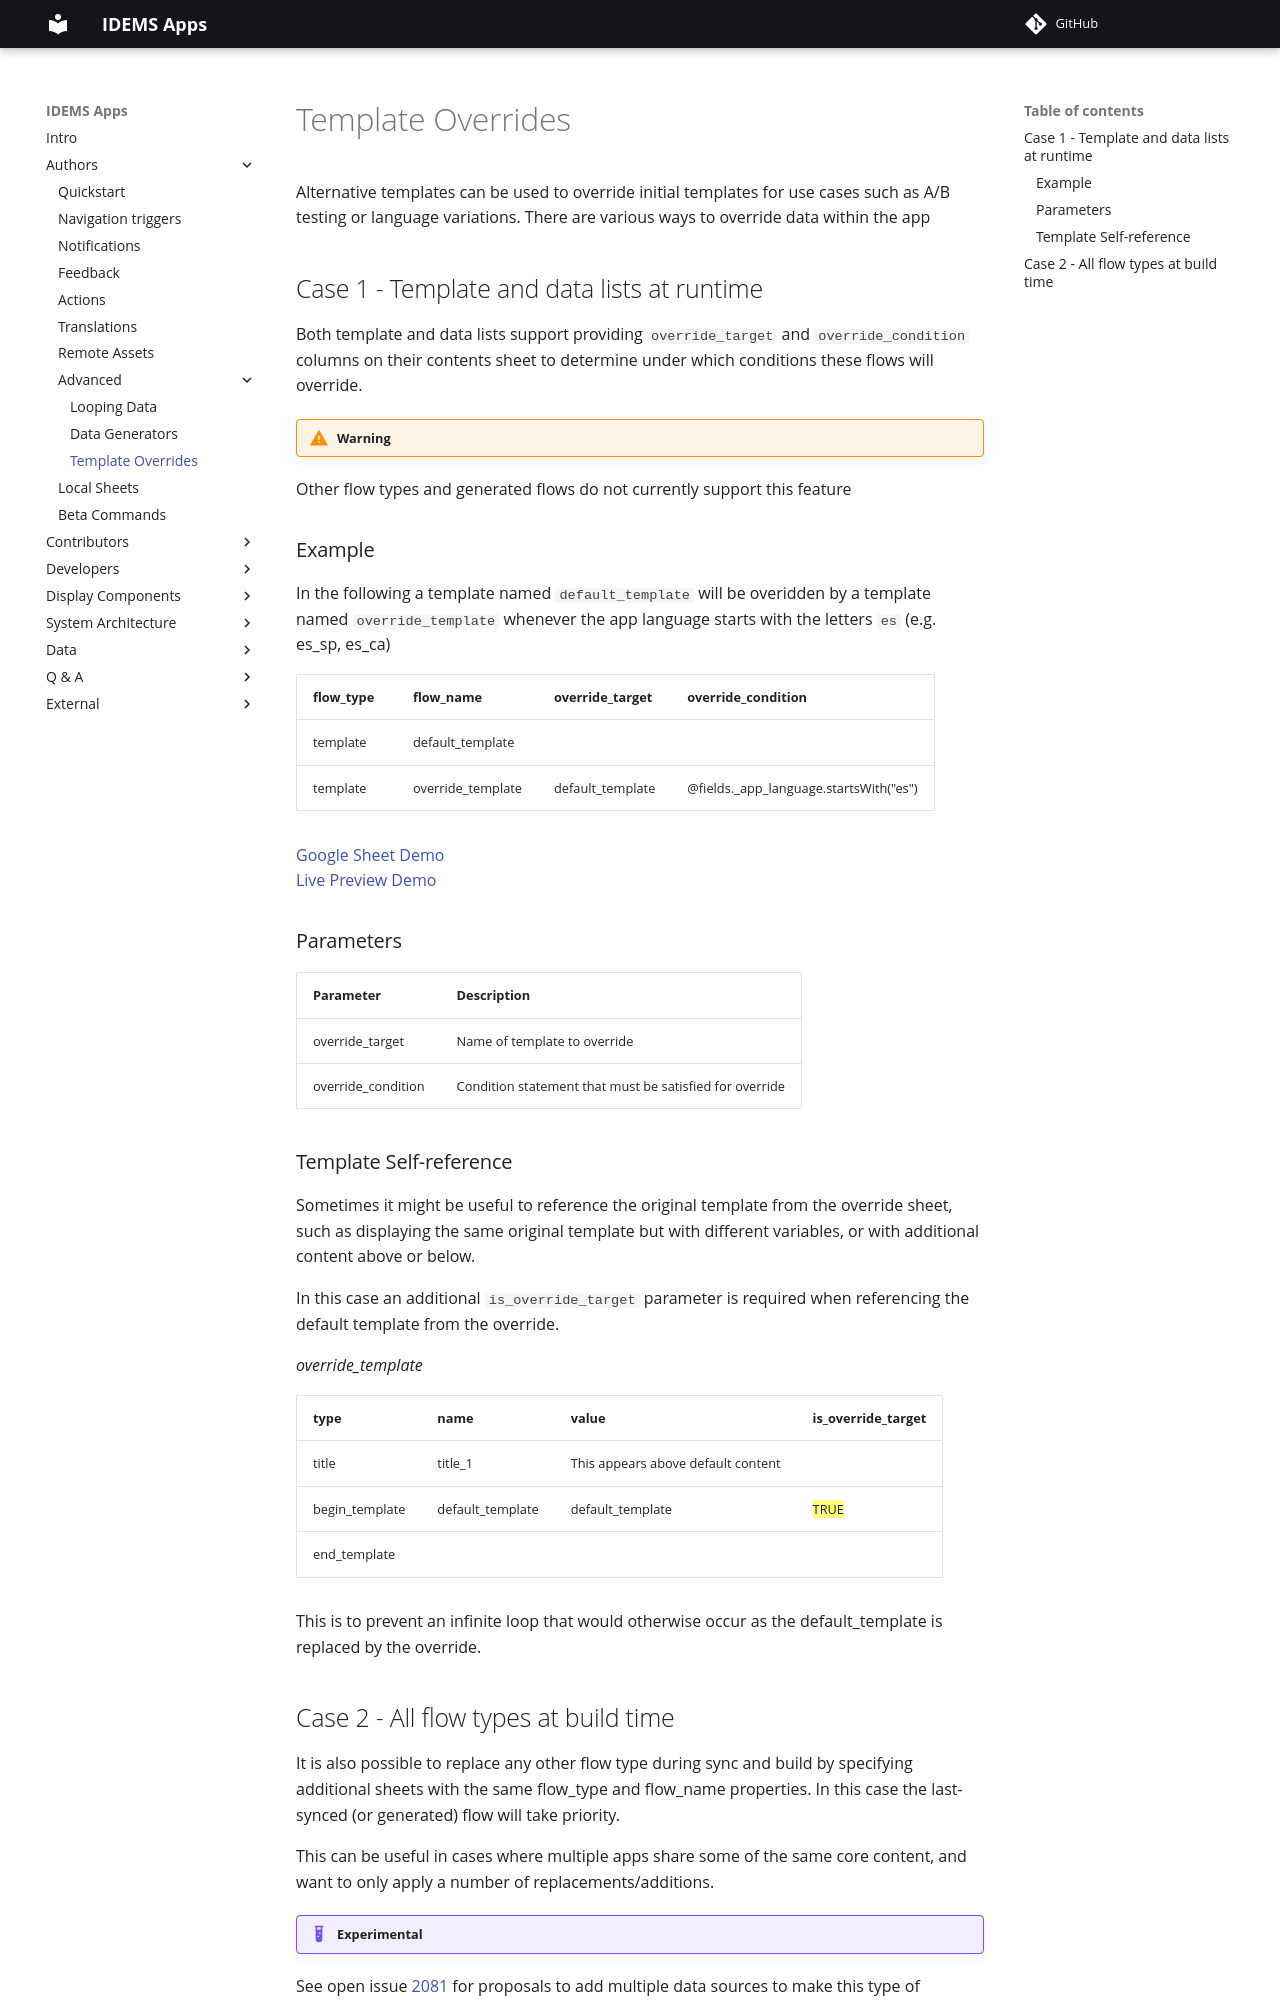

repository: IDEMSInternational/open-app-builder · page: authors/advanced/overrides/index.html · generator: mkdocs

# Template Overrides

Alternative templates can be used to override initial templates for use cases such as A/B testing or language variations.
There are various ways to override data within the app

## Case 1 - Template and data lists at runtime
Both template and data lists support providing `override_target` and `override_condition` columns on their contents sheet to determine under which conditions these flows will override.

!!! warning
Other flow types and generated flows do not currently support this feature

### Example

In the following a template named `default_template` will be overidden by a template named `override_template` whenever the app language starts with the letters `es` (e.g. es_sp, es_ca)

| flow_type |	flow_name	        |	override_target	 | override_condition |
|---------  |---------------    |----------------- |------------------- |
| template	|	default_template  |	                 |                    |
| template	|	override_template | default_template | @fields._app_language.startsWith("es") |

[Google Sheet Demo](https://docs.google.com/spreadsheets/d/1MpoH3BxhECZRmYM10HZ0pTOoe69FJ-fEW9FwzK-Q6yw/edit#gid=1745157248)   
[Live Preview Demo](https://plh-teens-app1.web.app/template/example_override_default)

### Parameters

| Parameter          | Description                                             |
| ------------------ | ------------------------------------------------------- |
| override_target	   | Name of template to override                            |
| override_condition | Condition statement that must be satisfied for override |


### Template Self-reference
Sometimes it might be useful to reference the original template from the override sheet, such as displaying the same original template but with different variables, or with additional content above or below.

In this case an additional `is_override_target` parameter is required when referencing the default template from the override. 

*override_template*

| type              |	name	            |	value	                              | is_override_target  |
|---------          | ---------------       | -----------------                       |-------------------  |
| title	            |	title_1             | This appears above default content      |                     |
| begin_template    |	default_template    | default_template                        | ==TRUE==            |
| end_template	    |	                    |                                         |                     |

This is to prevent an infinite loop that would otherwise occur as the default_template is replaced by the override.
